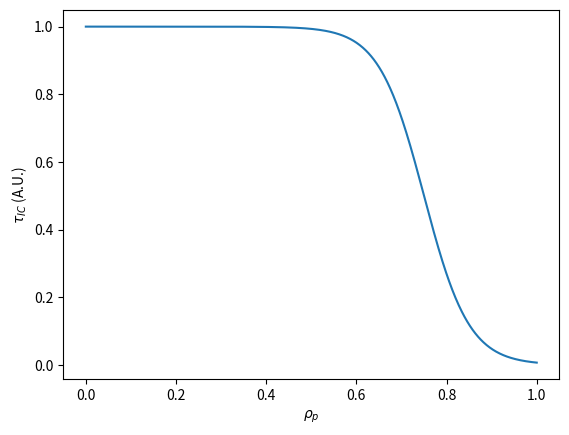

Write the Python code that produced this figure.
#! /usr/bin/env python3
import numpy as np
import matplotlib.pyplot as plt

tauIC = 1.0
rhop = np.linspace(0, 1, 1000)
distance_bnd = 1.0 - rhop
tauIC_shift = 0.25
tauIC_steep = 0.10

tau_IC = tauIC * (0.5e0 - 0.5e0 * np.tanh(-(distance_bnd - tauIC_shift)/tauIC_steep) )

plt.plot(rhop, tau_IC)
plt.xlabel(r'$\rho_p$')
plt.ylabel(r'$\tau_{IC}$ (A.U.)')
plt.show()
